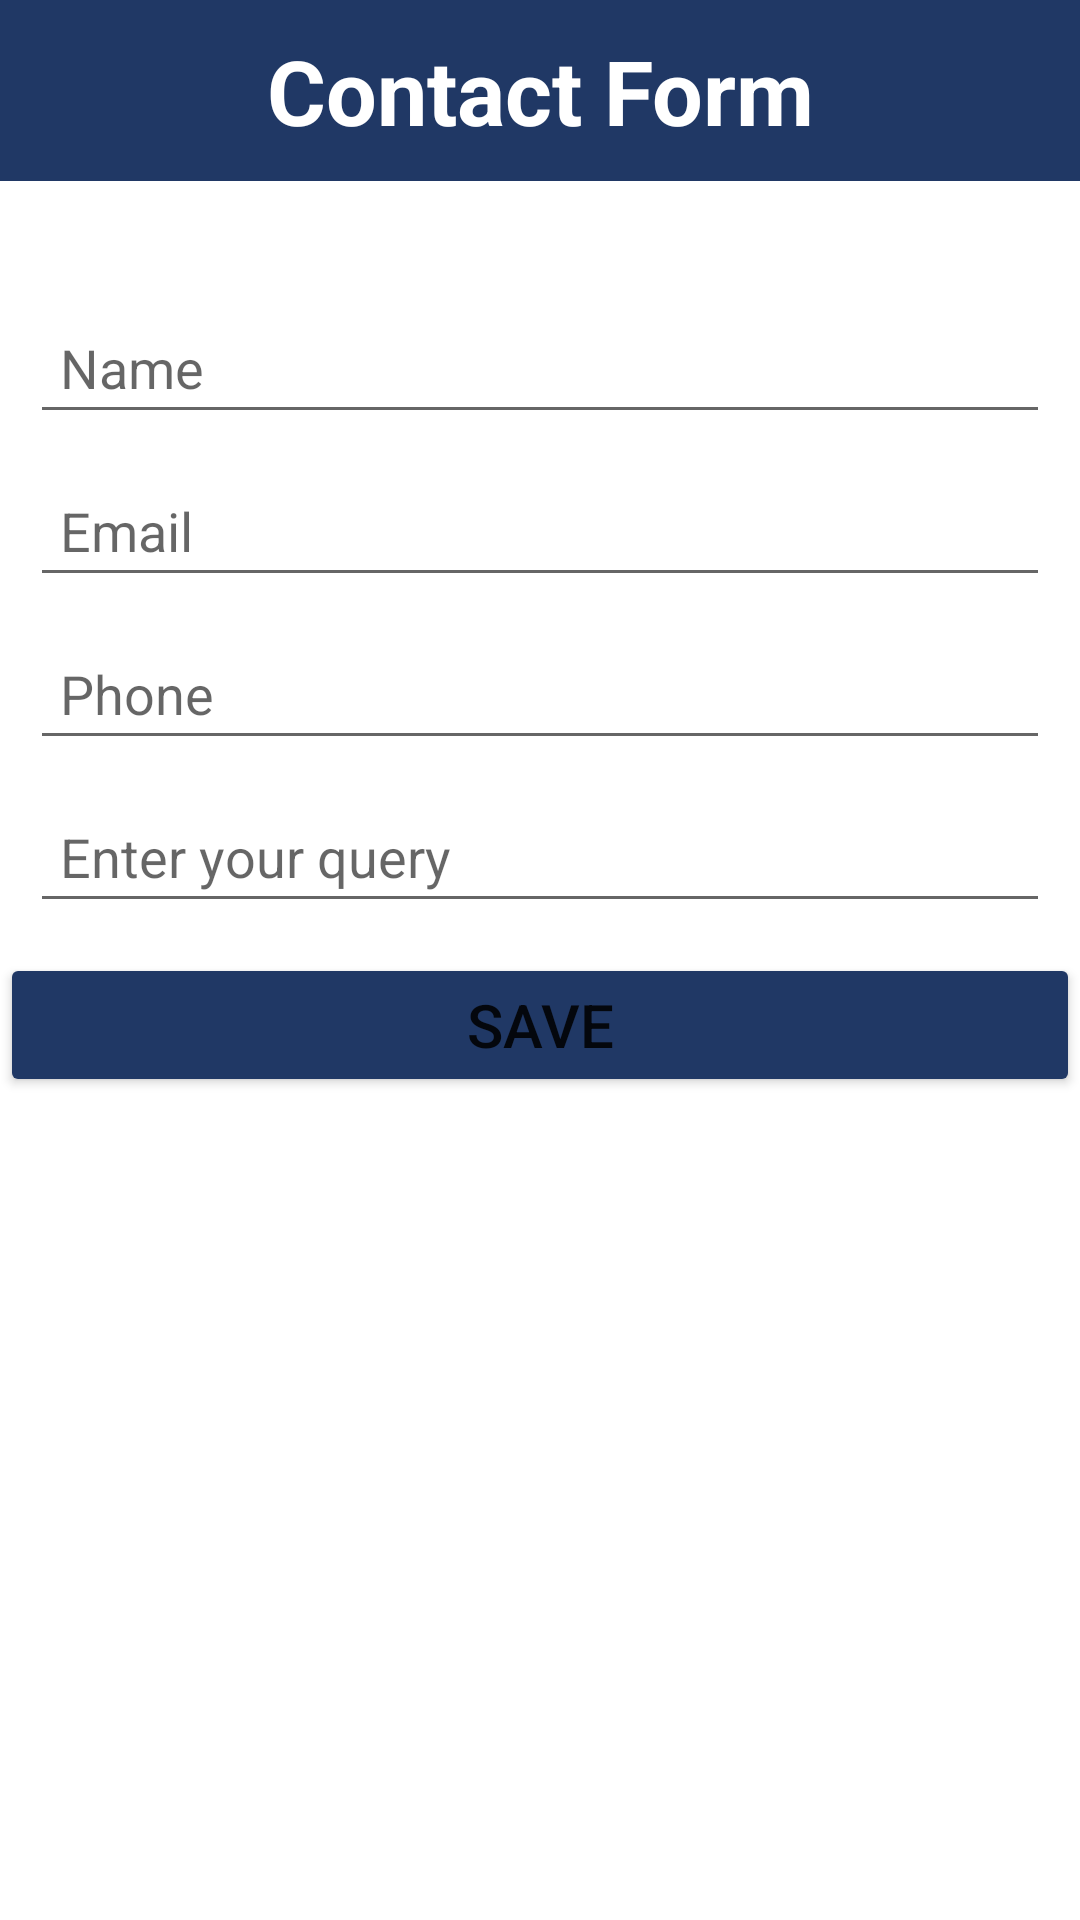

Produce the Android XML layout that renders to this screen, including the resource entries it uses.
<!-- AndroidManifest.xml: application theme Theme.PSSolution -->
<!-- res/layout/fragment_contact.xml -->
<?xml version="1.0" encoding="utf-8"?>
<androidx.constraintlayout.widget.ConstraintLayout xmlns:android="http://schemas.android.com/apk/res/android"
    xmlns:tools="http://schemas.android.com/tools"
    android:layout_width="match_parent"
    android:layout_height="match_parent"
    xmlns:app="http://schemas.android.com/apk/res-auto"
    tools:context=".fragment.ContactFragment">
    <TextView
        android:id="@+id/textView_label"
        android:layout_width="match_parent"
        android:layout_height="wrap_content"
        android:text="Contact Form"
        android:textSize="30sp"
        android:textAlignment="center"
        app:layout_constraintTop_toTopOf="parent"
        android:padding="@dimen/_10px"
        android:textColor="@color/white"
        android:textStyle="bold"
        android:background="@color/primary"
        app:layout_constraintStart_toStartOf="parent"
        app:layout_constraintEnd_toEndOf="parent"/>
    <EditText
        android:id="@+id/EditText_Name"
        app:layout_constraintTop_toBottomOf="@+id/textView_label"
        android:layout_width="match_parent"
        android:padding="@dimen/_10px"
        android:hint="Name"
        android:inputType="text"
        android:layout_marginStart="@dimen/_10px"
        android:layout_marginEnd="@dimen/_10px"
        android:layout_marginTop="@dimen/_40px"
        android:layout_height="wrap_content"/>
    <EditText
        android:id="@+id/EditText_Email"
        app:layout_constraintTop_toBottomOf="@+id/EditText_Name"
        android:layout_width="match_parent"
        android:padding="@dimen/_10px"
        android:hint="Email"
        android:inputType="textEmailAddress"
        android:layout_marginStart="@dimen/_10px"
        android:layout_marginEnd="@dimen/_10px"
        android:layout_marginTop="@dimen/_10px"
        android:layout_height="wrap_content"/>
    <EditText
        android:id="@+id/EditText_Phone"
        app:layout_constraintTop_toBottomOf="@+id/EditText_Email"
        android:layout_width="match_parent"
        android:padding="@dimen/_10px"
        android:hint="Phone"
        android:inputType="phone"
        android:layout_marginStart="@dimen/_10px"
        android:layout_marginEnd="@dimen/_10px"
        android:layout_marginTop="@dimen/_10px"
        android:layout_height="wrap_content"/>
    <EditText
        android:id="@+id/EditText_Subject"
        app:layout_constraintTop_toBottomOf="@+id/EditText_Phone"
        android:layout_width="match_parent"
        android:padding="@dimen/_10px"
        android:hint="Enter your query"
        android:maxLines="5"
        android:minLines="4"
        android:inputType="phone"
        android:layout_marginStart="@dimen/_10px"
        android:layout_marginEnd="@dimen/_10px"
        android:layout_marginTop="@dimen/_10px"
        android:layout_height="wrap_content"/>
    <Button
        android:id="@+id/ButtonQuery"
        app:layout_constraintStart_toStartOf="parent"
        app:layout_constraintEnd_toEndOf="parent"
        android:layout_width="match_parent"
        android:layout_marginTop="@dimen/_10px"
        android:backgroundTint="@color/primary"
        android:text="Save"
        android:textSize="20sp"
        android:padding="@dimen/_10px"
        app:layout_constraintTop_toBottomOf="@id/EditText_Subject"
        android:layout_height="wrap_content"/>
</androidx.constraintlayout.widget.ConstraintLayout>
<!-- resources referenced by this layout -->
<resources>
  <color name="primary">#203865</color>
  <color name="white">#FFFFFFFF</color>
  <dimen name="_10px">10dp</dimen>
  <dimen name="_40px">40dp</dimen>
  <style name="Theme.PSSolution" parent="Theme.MaterialComponents.DayNight.NoActionBar">
          
          <item name="colorPrimary">@color/purple_500</item>
          <item name="colorPrimaryVariant">@color/purple_700</item>
          <item name="colorOnPrimary">@color/white</item>
          
          <item name="colorSecondary">@color/teal_200</item>
          <item name="colorSecondaryVariant">@color/teal_700</item>
          <item name="colorOnSecondary">@color/black</item>
  
          
      </style>
  <color name="purple_500">#FF6200EE</color>
  <color name="purple_700">#FF3700B3</color>
  <color name="teal_200">#FF03DAC5</color>
  <color name="teal_700">#FF018786</color>
  <color name="black">#FF000000</color>
</resources>
